2-way image classification set "maize-status-prediction" from GitHub (Eng-Janvier/maize-status-prediction); label vocabulary: FAW, health.

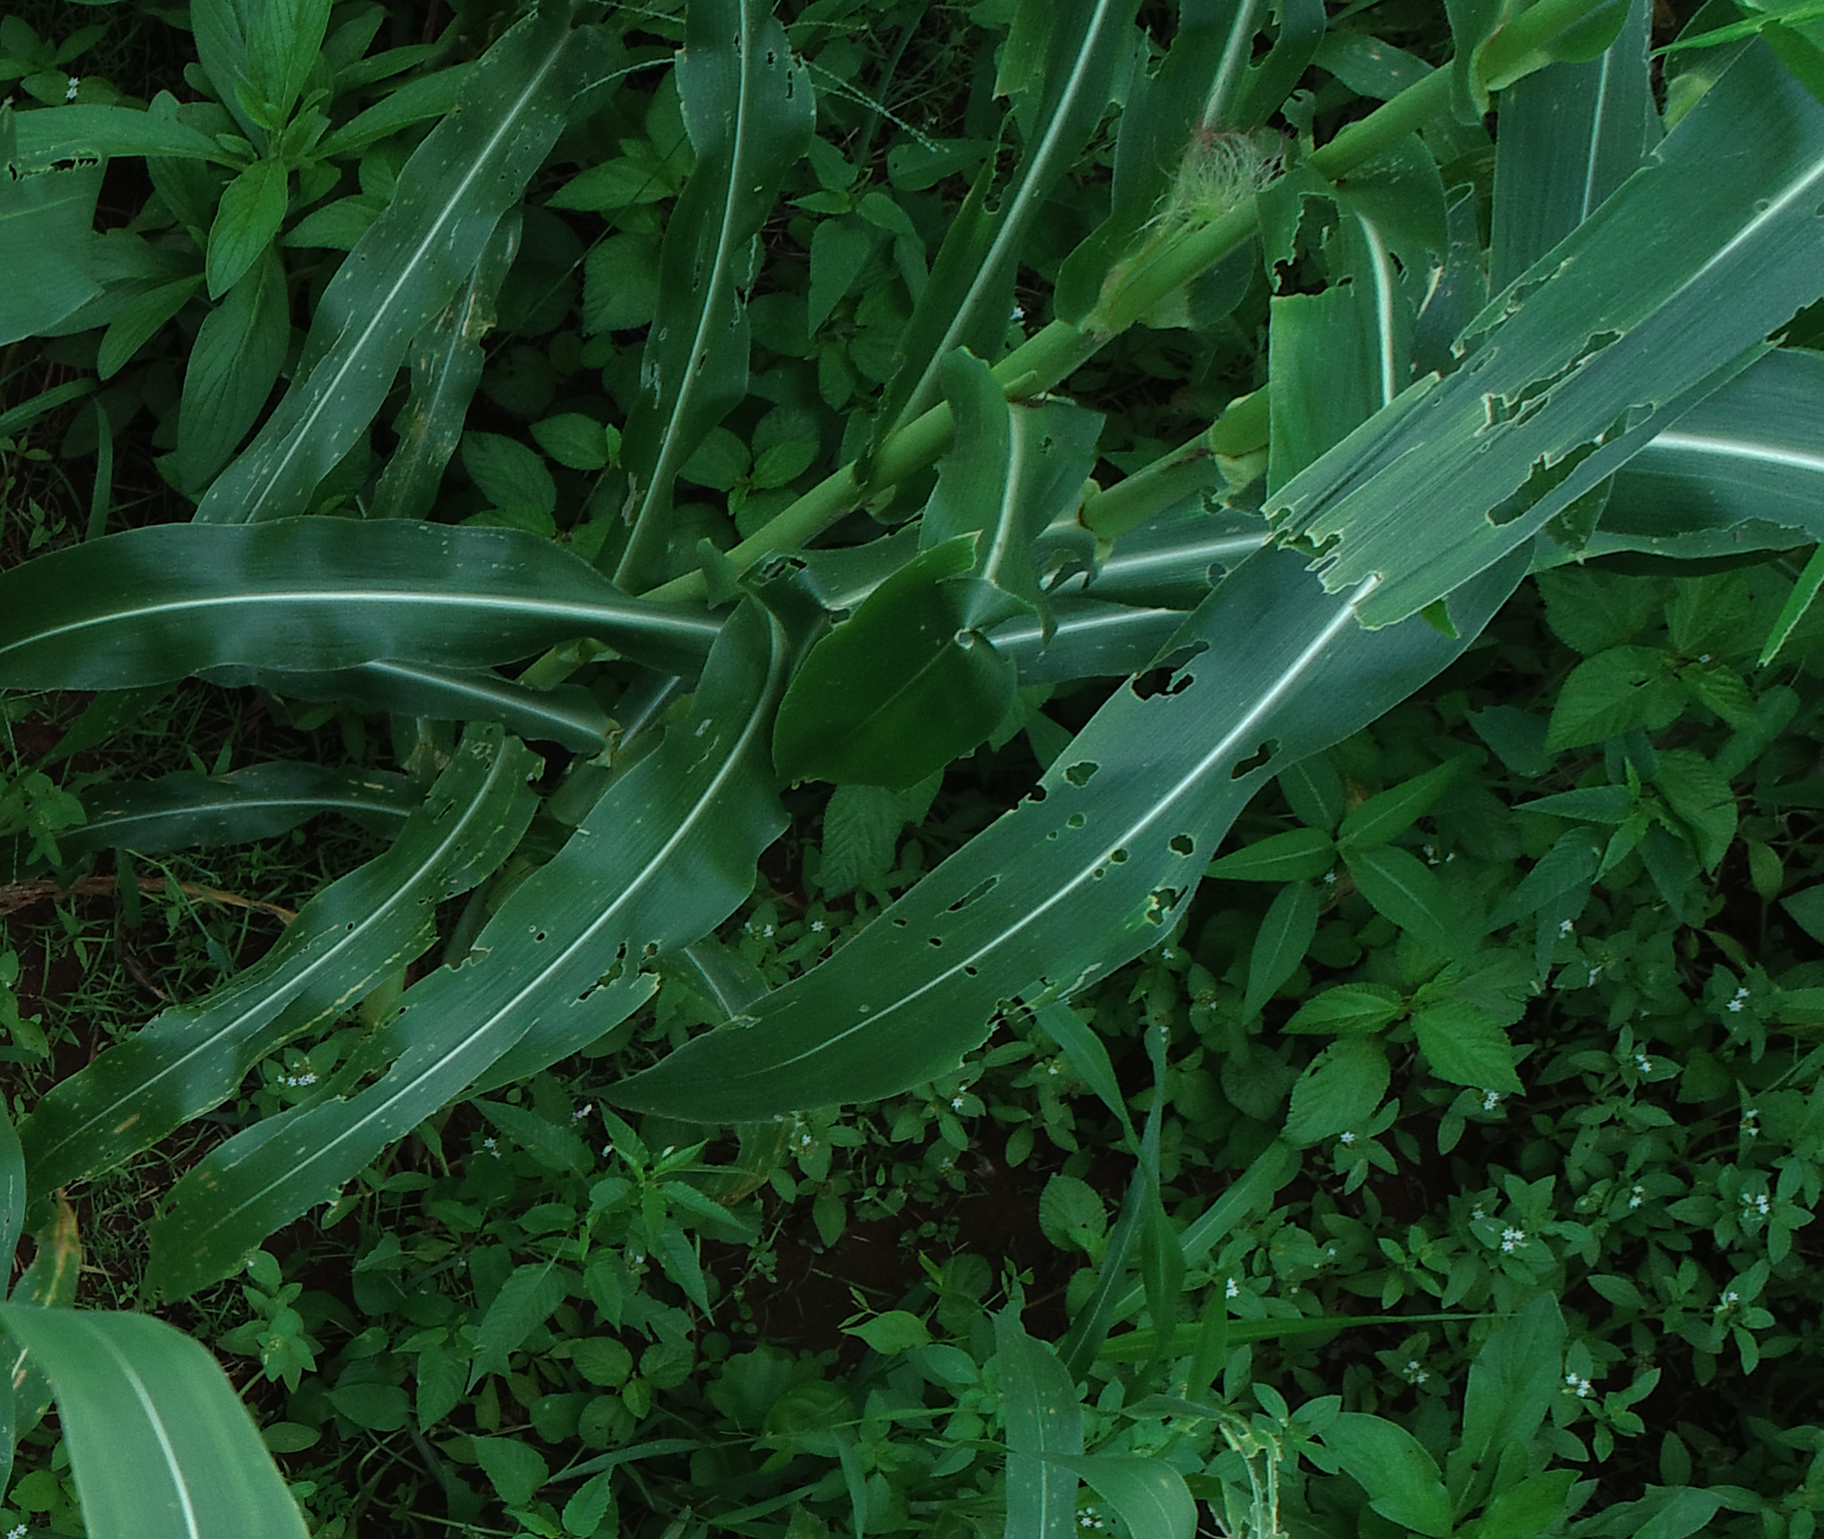
Label: FAW

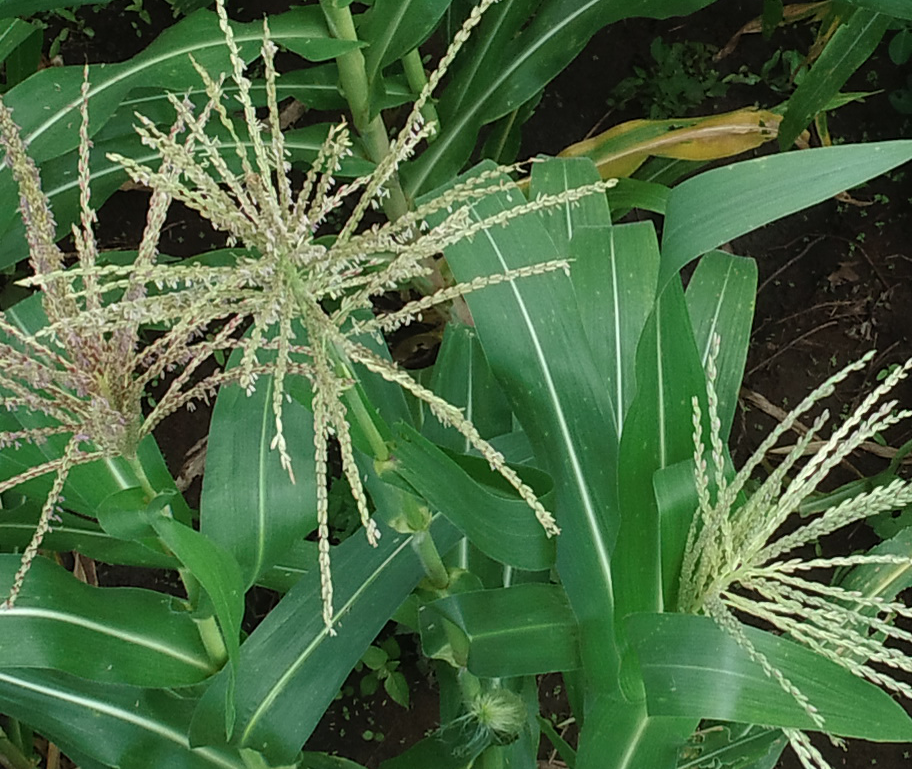
Label: health

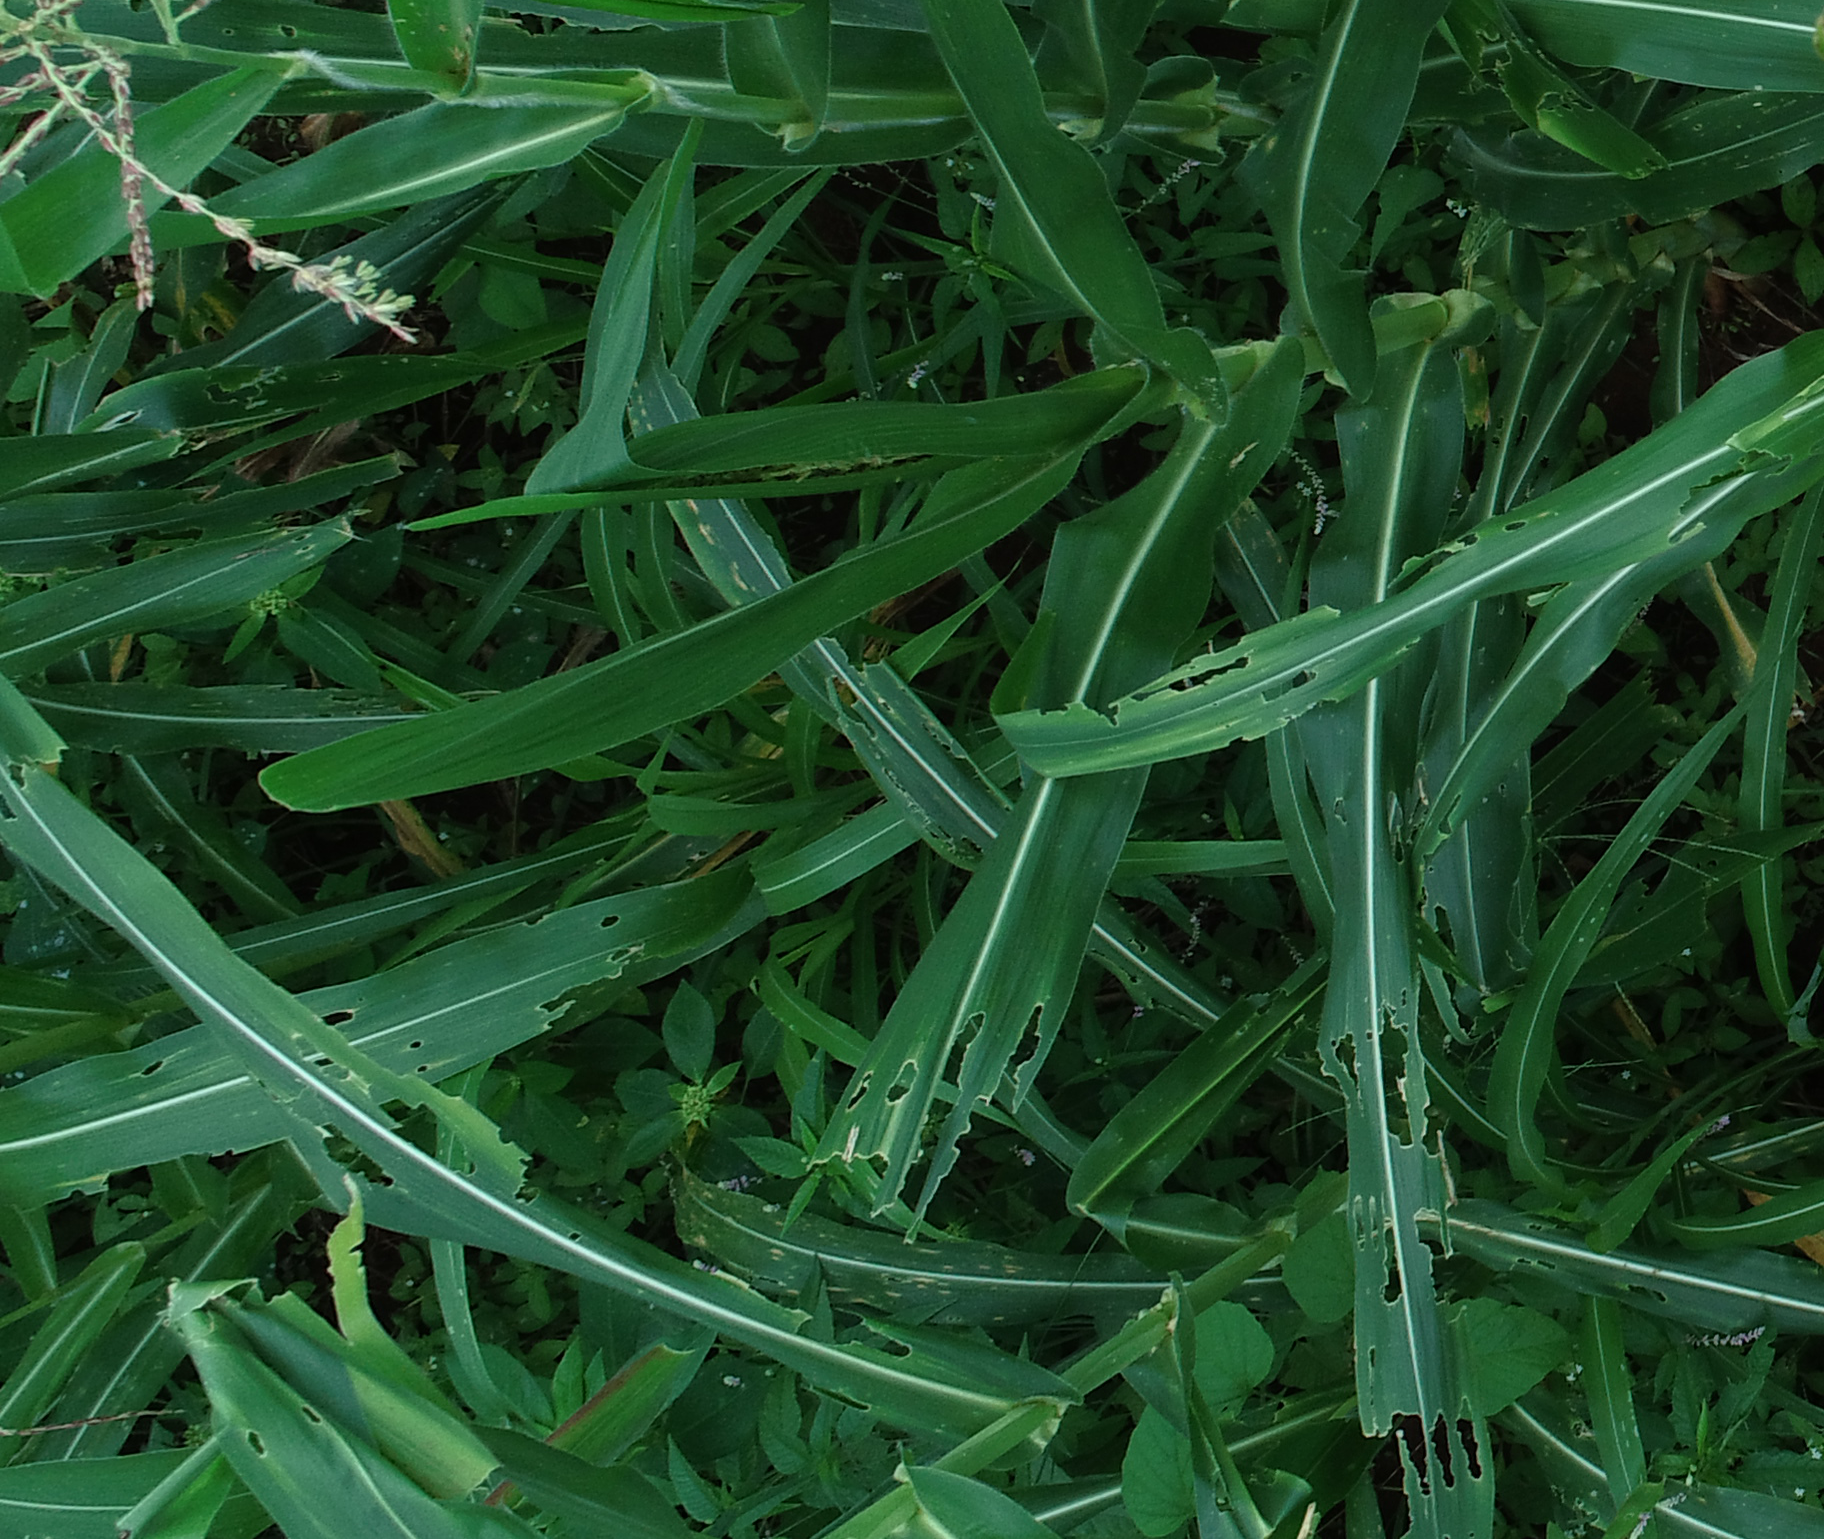
Label: FAW

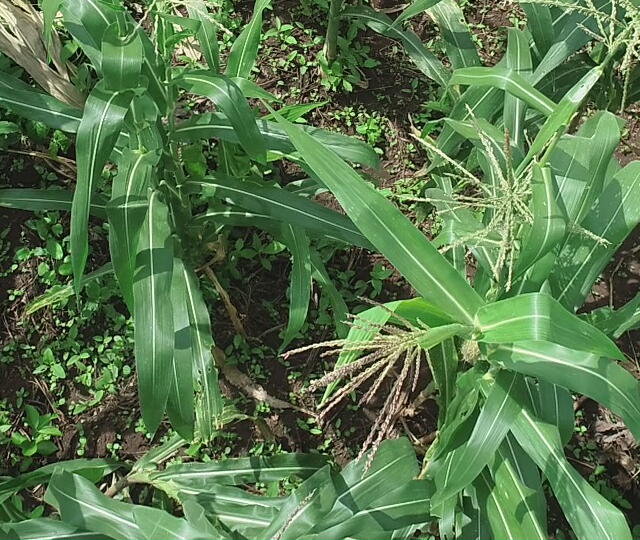
Label: health

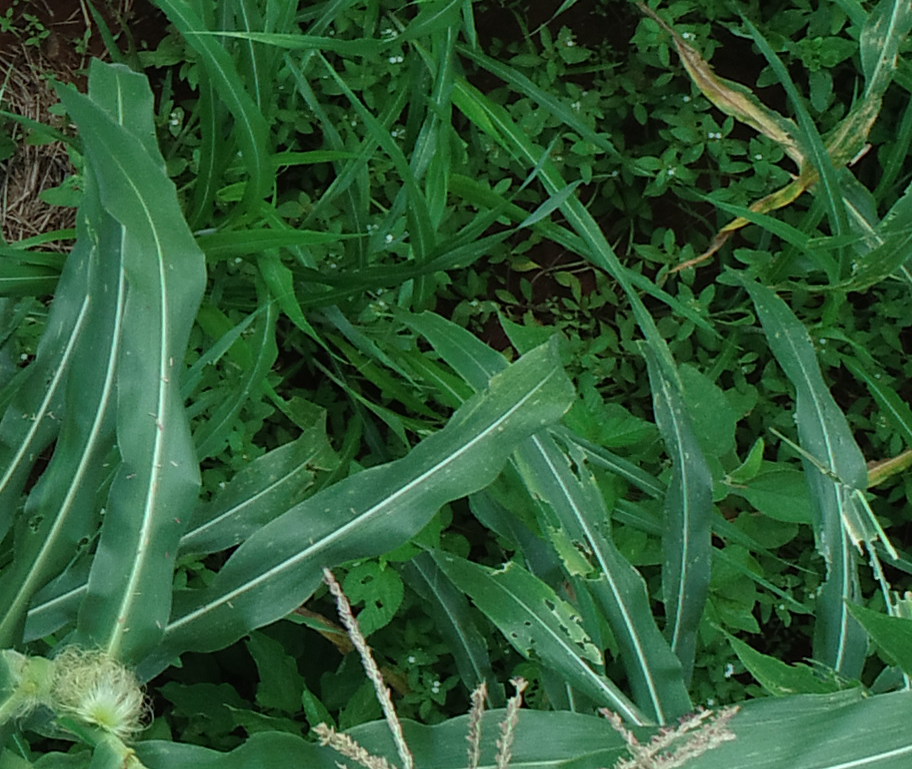
Label: FAW

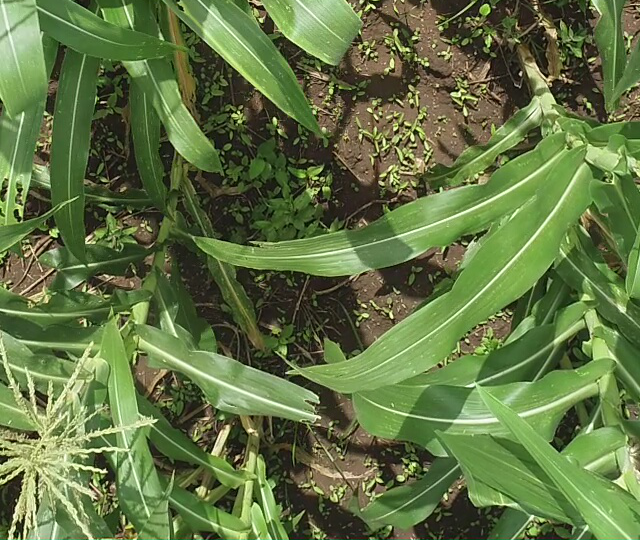
Label: health
